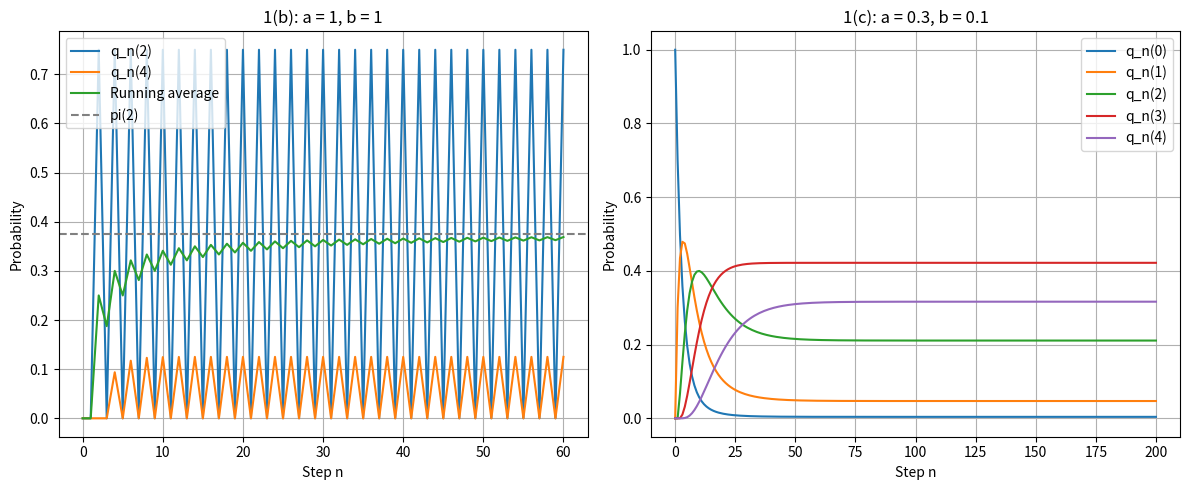

Here is the Python script that generated this plot: (Note: this script raises an exception after producing the figure.)

from pathlib import Path
import numpy as np
import matplotlib.pyplot as plt
from math import comb

# Part 1(b)
P_old = np.zeros((5, 5))

for k in range(5):
    if k < 4:
        P_old[k, k + 1] = (4 - k) / 4
    if k > 0:
        P_old[k, k - 1] = k / 4

q_old = np.zeros((61, 5))
q_old[0, 0] = 1

for n in range(60):
    q_old[n + 1] = q_old[n] @ P_old

average = np.zeros(61)

for n in range(61):
    average[n] = np.sum(q_old[:n + 1, 2]) / (n + 1)


# Part 1(c)
a = 0.3
b = 0.1

P = np.zeros((5, 5))

for k in range(5):
    if k < 4:
        P[k, k + 1] = a * (4 - k) / 4
    if k > 0:
        P[k, k - 1] = b * k / 4
    P[k, k] = 1 - sum(P[k])

# Find stationary distribution
A = P.T - np.eye(5)
A[4, :] = 1

rhs = np.zeros(5)
rhs[4] = 1

pi = np.linalg.solve(A, rhs)

# Check with binomial formula
theta = a / (a + b)
pi_binomial = np.zeros(5)

for k in range(5):
    pi_binomial[k] = comb(4, k) * theta**k * (1 - theta)**(4 - k)

print("Stationary distribution:", pi)
print("Binomial distribution:", pi_binomial)
print("Difference:", np.max(np.abs(pi - pi_binomial)))

# Compute q_n
q = np.zeros((201, 5))
q[0, 0] = 1

for n in range(200):
    q[n + 1] = q[n] @ P

# Find convergence step
for n in range(201):
    error = np.max(np.abs(q[n] - pi))
    if error < 1e-6:
        print("First n with error < 1e-6:", n)
        break

# Eigenvalues
eigenvalues = np.linalg.eigvals(P)
moduli = sorted(np.abs(eigenvalues), reverse=True)

print("Eigenvalues:", eigenvalues)
print("SLEM:", moduli[1])


# Plot both parts
plt.figure(figsize=(12, 5))

# First panel
plt.subplot(1, 2, 1)

plt.plot(range(61), q_old[:, 2], label="q_n(2)")
plt.plot(range(61), q_old[:, 4], label="q_n(4)")
plt.plot(range(61), average, label="Running average")
plt.axhline(0.375, color="gray", linestyle="--", label="pi(2)")

plt.xlabel("Step n")
plt.ylabel("Probability")
plt.title("1(b): a = 1, b = 1")
plt.legend()
plt.grid()

# Second panel
plt.subplot(1, 2, 2)

for k in range(5):
    plt.plot(range(201), q[:, k], label=f"q_n({k})")

plt.xlabel("Step n")
plt.ylabel("Probability")
plt.title("1(c): a = 0.3, b = 0.1")
plt.legend()
plt.grid()

plt.tight_layout()
plt.savefig(Path(__file__).parent / "problem1c.png", dpi=300)
plt.close()
